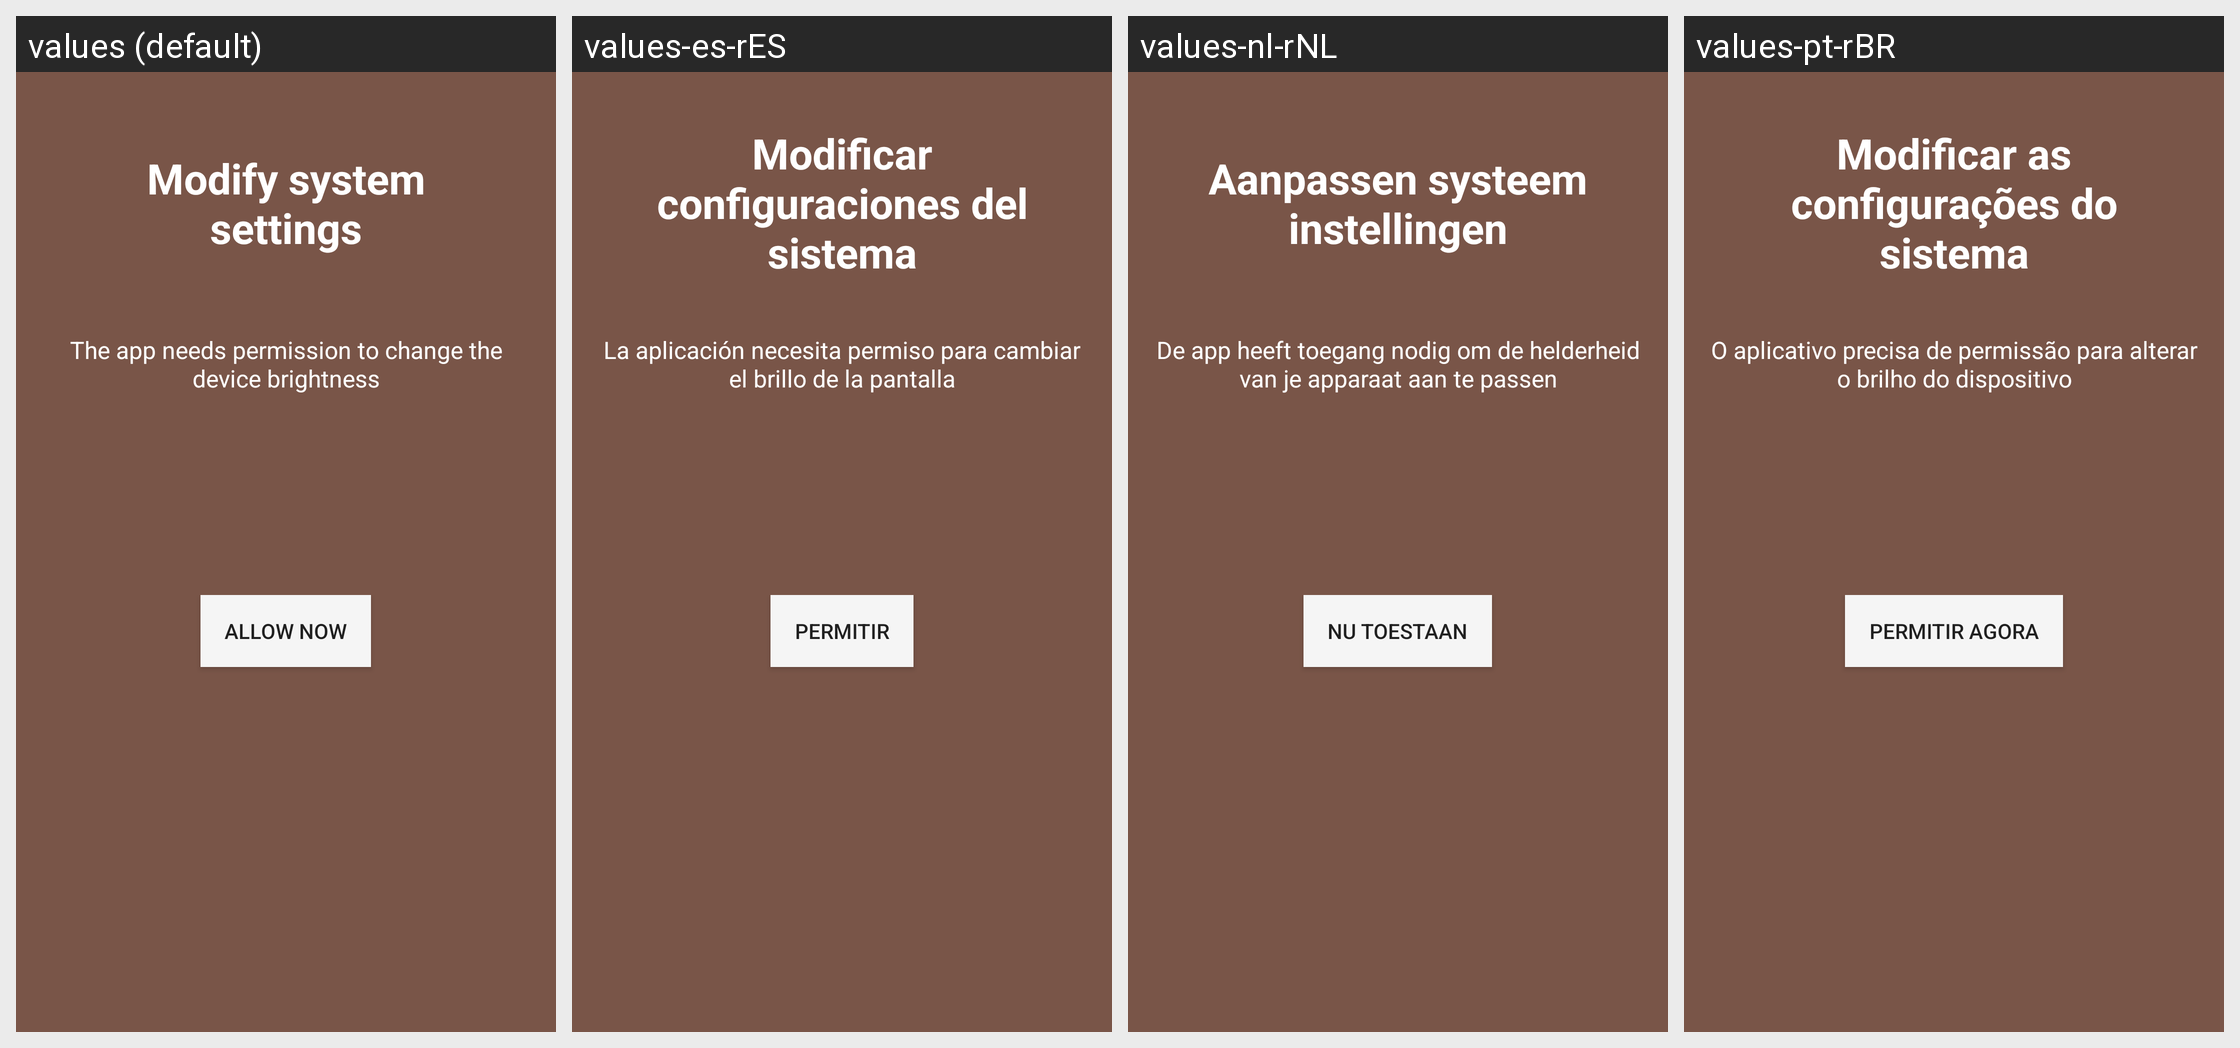

The same Android screen rendered under several of its app's locales, left to right. List the strings drawn on it with the default value and each locale's translation.
Android screen res/layout/intro_second.xml rendered under 4 locales, left to right: values (default), values-es-rES, values-nl-rNL, values-pt-rBR. Device: Nexus 5 (rendered at 1080×1920; each locale shown at half size, 540×960, under a caption strip naming it); theme AppTheme.
Other locales in the repository, not shown: values-af-rZA, values-ar-rSA, values-cs-rCZ, values-de, values-de-rDE, values-el-rGR, values-es-rMX, values-es-rUS, values-fa-rIR, values-fi-rFI, values-fr, values-fr-rFR, values-hi-rIN, values-hu-rHU, values-in-rID, values-it, values-it-rIT, values-iw-rIL, values-ja-rJP, values-ko-rKR, values-nl, values-pl-rPL, values-pt-rPT, values-ro-rRO, values-ru-rRU, values-sk-rSK, values-sv-rSE, values-th-rTH, values-tr-rTR, values-uk-rUA, values-vi-rVN, values-zh-rCN, values-zh-rTW.
Strings drawn on this screen, with the default value and each locale's value (text and hints the layout hard-codes, and strings that could not be matched under every locale, appear in the picture but are not listed):

intro_modify
  values: Modify system settings
  values-es-rES: Modificar configuraciones del sistema
  values-nl-rNL: Aanpassen systeem instellingen
  values-pt-rBR: Modificar as configurações do sistema

intro_modify_desc
  values: The app needs permission to change the device brightness
  values-es-rES: La aplicación necesita permiso para cambiar el brillo de la pantalla
  values-nl-rNL: De app heeft toegang nodig om de helderheid van je apparaat aan te passen
  values-pt-rBR: O aplicativo precisa de permissão para alterar o brilho do dispositivo

intro_allow_now
  values: Allow now
  values-es-rES: Permitir
  values-nl-rNL: Nu toestaan
  values-pt-rBR: Permitir agora
